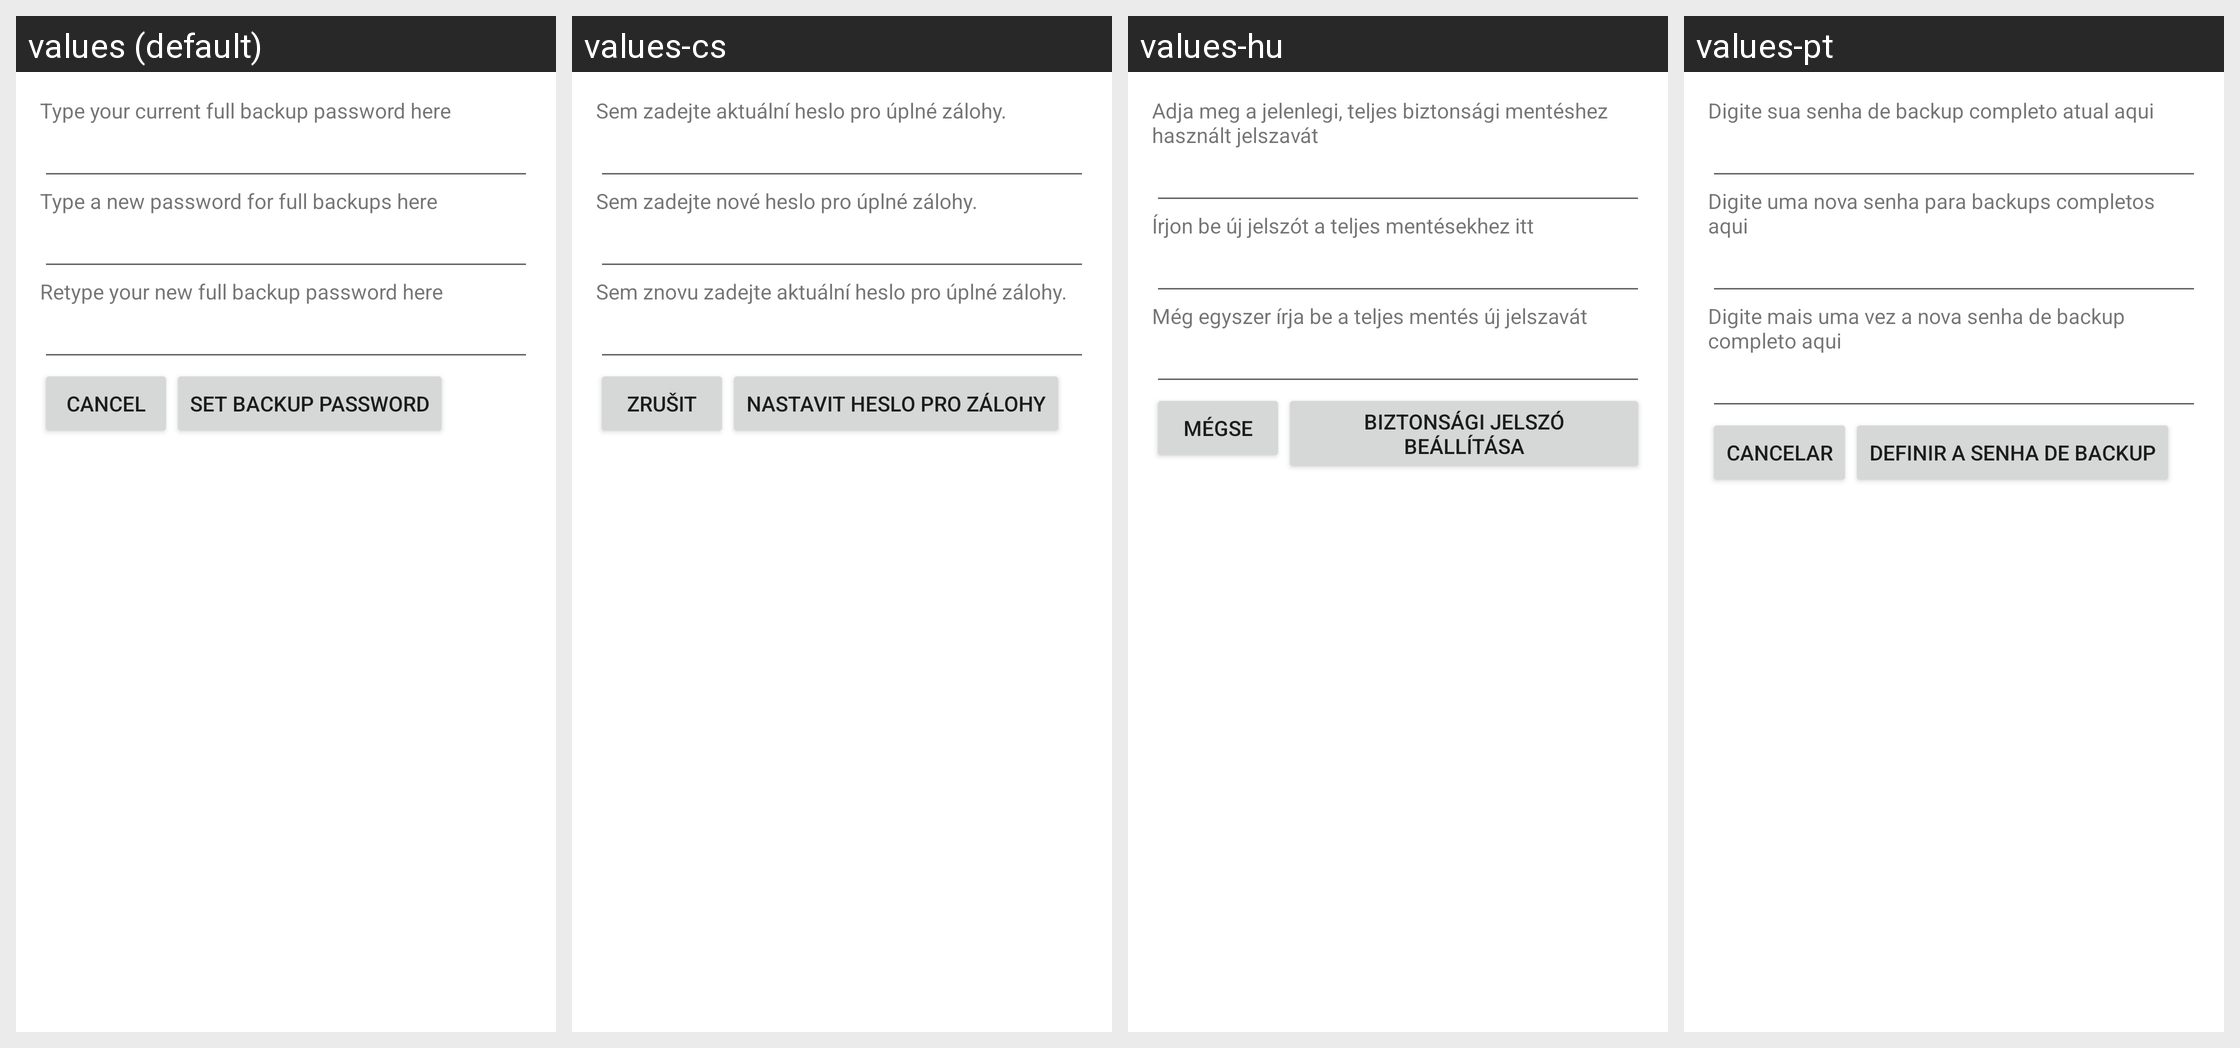

Strings drawn on this Android screen and how each of the app's shown locales translates them:
Android screen res/layout/set_backup_pw.xml rendered under 4 locales, left to right: values (default), values-cs, values-hu, values-pt. Device: Nexus 5 (rendered at 1080×1920; each locale shown at half size, 540×960, under a caption strip naming it); theme Theme.MaterialComponents.DayNight.NoActionBar.
Other locales in the repository, not shown: values-af, values-am, values-ar, values-bg, values-ca, values-da, values-de, values-el, values-en-rGB, values-es, values-es-rUS, values-fa, values-fi, values-fr, values-hi, values-hr, values-in, values-it, values-iw, values-ja, values-ko, values-lt, values-lv, values-ms, values-nb, values-nl, values-pl, values-pt-rPT, values-rm, values-ro, values-ru, values-sk, values-sl, values-sr, values-sv, values-sw, values-th, values-tl, values-tr, values-ug, values-uk, values-vi, values-zh-rCN, values-zh-rTW, values-zu.
Strings drawn on this screen, with the default value and each locale's value (text and hints the layout hard-codes, and strings that could not be matched under every locale, appear in the picture but are not listed):

current_backup_pw_prompt
  values: Type your current full backup password here
  values-cs: Sem zadejte aktuální heslo pro úplné zálohy.
  values-hu: Adja meg a jelenlegi, teljes biztonsági mentéshez használt jelszavát
  values-pt: Digite sua senha de backup completo atual aqui

new_backup_pw_prompt
  values: Type a new password for full backups here
  values-cs: Sem zadejte nové heslo pro úplné zálohy.
  values-hu: Írjon be új jelszót a teljes mentésekhez itt
  values-pt: Digite uma nova senha para backups completos aqui

confirm_new_backup_pw_prompt
  values: Retype your new full backup password here
  values-cs: Sem znovu zadejte aktuální heslo pro úplné zálohy.
  values-hu: Még egyszer írja be a teljes mentés új jelszavát
  values-pt: Digite mais uma vez a nova senha de backup completo aqui

backup_pw_cancel_button_text
  values: Cancel
  values-cs: Zrušit
  values-hu: Mégse
  values-pt: Cancelar

backup_pw_set_button_text
  values: Set backup password
  values-cs: Nastavit heslo pro zálohy
  values-hu: Biztonsági jelszó beállítása
  values-pt: Definir a senha de backup
